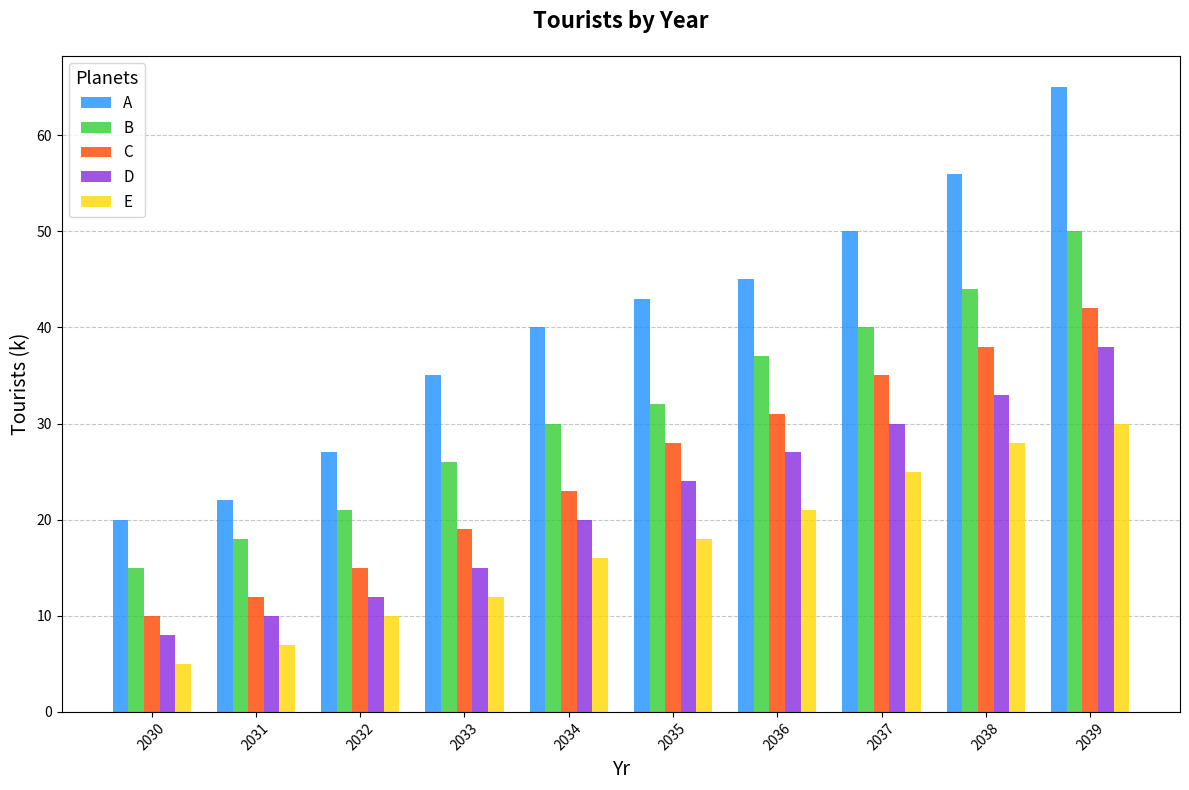

This figure's Python source:
import matplotlib.pyplot as plt
import numpy as np

years = np.arange(2030, 2040)
data = {
    'A': [20, 22, 27, 35, 40, 43, 45, 50, 56, 65],
    'B': [15, 18, 21, 26, 30, 32, 37, 40, 44, 50],
    'C': [10, 12, 15, 19, 23, 28, 31, 35, 38, 42],
    'D': [8, 10, 12, 15, 20, 24, 27, 30, 33, 38],
    'E': [5, 7, 10, 12, 16, 18, 21, 25, 28, 30],
}

sorted_data = {planet: np.sort(tourists) for planet, tourists in data.items()}

fig, ax = plt.subplots(figsize=(12, 8))

bar_width = 0.15
x_indexes = np.arange(len(years))
offsets = np.linspace(-0.3, 0.3, len(data))

new_colors = ['#1E90FF', '#32CD32', '#FF4500', '#8A2BE2', '#FFD700']  # New colors
for i, (planet, tourists) in enumerate(sorted_data.items()):
    ax.bar(x_indexes + offsets[i], tourists, width=bar_width, label=planet, color=new_colors[i], alpha=0.8)

ax.set_title('Tourists by Year', fontsize=16, fontweight='bold', pad=20)
ax.set_xlabel('Yr', fontsize=14)
ax.set_ylabel('Tourists (k)', fontsize=14)
ax.set_xticks(x_indexes)
ax.set_xticklabels(years, rotation=45, fontsize=10)
ax.yaxis.grid(True, linestyle='--', alpha=0.7)
ax.set_axisbelow(True)

ax.legend(title='Planets', title_fontsize='13', fontsize='11', loc='upper left')

plt.tight_layout()
plt.show()
